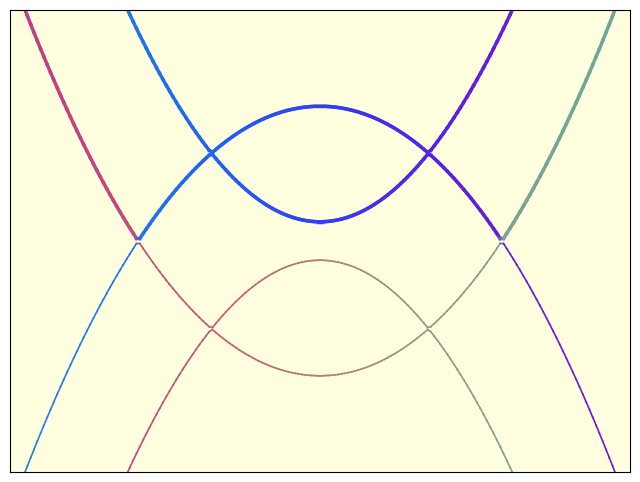

The matplotlib source for this figure:
#%%
import numpy as np
import matplotlib.pyplot as plt

# Funktion zur Berechnung des Hamiltonians
def my_hamiltonian(k, h, m, alpha, Delta, mu):
    H = np.array([[k**2/(2*m) - mu + h, 1j*alpha*k, 0, Delta],[-1j*alpha*k, k**2/(2*m) -  mu - h, -Delta, 0],[0, -Delta, -k**2/(2*m) + mu - h, -1j*alpha*k],[Delta, 0, 1j*alpha*k, -k**2/(2*m) + mu + h]])
    return H

# %%
m = 1
alpha = 0.2
Delta = .1
mu = .3
h = .4

Delta_tilde = 0 # We normalize everything with respect to Delta
mu_tilde = mu / Delta
alpha_tilde = alpha*np.sqrt(2*m/ Delta  ) # Note the correction here
h_tilde = h / Delta

k_array = np.linspace(-10, 10, 600)
energy_bands = np.zeros((4, len(k_array)))

# Pauli-Matrizen für y- und z-Richtungen in der Nambu-Basis
sigma_y = np.array([[0, -1j, 0, 0], [1j, 0, 0, 0], [0, 0, 0, 1j], [0, 0, -1j, 0]])
sigma_z = np.array([[1, 0, 0, 0], [0, -1, 0, 0], [0, 0, -1, 0], [0, 0, 0, 1]])

# Erstellung einer Farbfunktion
def interpolate_colors(S_y_norm, S_z_norm):
    # Farben für S_z
    color_blau = np.array([0, 0, 1])  # Blau für S_z > 0
    color_rot = np.array([1, .5, 0])   # Rot für S_z < 0
    # Farben für S_y
    color_cyan = np.array([0, 1, 1])  # Cyan für S_y > 0
    color_magenta = np.array([.8, 0, .8])  # Magenta für S_y < 0
    
    # Interpolationen zwischen den Farben
    color_z_interp = (1 - S_z_norm) * color_rot + S_z_norm * color_blau
    color_y_interp = (1 - S_y_norm) * color_magenta + S_y_norm * color_cyan
    
    # Rückgabe eines Durchschnitts der beiden Interpolationen
    return 0.5 * color_z_interp + 0.5 * color_y_interp

# Berechnung der Energiebänder und Spin-Erwartungswerte für jeden Wert von k
colors = np.zeros((4, len(k_array), 3))  # RGB-Farbwerte für jeden Punkt in den Bändern
for i, k in enumerate(k_array):
    H = my_hamiltonian(k/np.sqrt(2*m*Delta), h_tilde, m, alpha_tilde, Delta_tilde, mu_tilde)
    
    # Verwenden Sie scipy.linalg.eigh für bessere numerische Stabilität
    energies, eigvecs = np.linalg.eigh(H)
    energy_bands[:, i] = energies
    
    # Berechne die Spin-Erwartungswerte für jeden Zustand
    for j in range(4):  # Für jedes Band
        psi = eigvecs[:, j]
        S_y = np.real(np.vdot(psi, np.dot(sigma_y, psi)))
        S_z = np.real(np.vdot(psi, np.dot(sigma_z, psi)))
        
        # Normiere S_y und S_z auf den Bereich [0, 1] für die Interpolation
        S_y_norm = (S_y + 1) / 2
        S_z_norm = (S_z + 1) / 2
        
        # Verwende die Farbfunktion zur Interpolation
        colors[j, i] = interpolate_colors(S_y_norm, S_z_norm)

# Plot der Energiebänder mit mehr Farbverläufen
fig, ax = plt.subplots(figsize=(8, 6), dpi=600)

for j in range(4):
    for i in range(len(k_array) - 1):
        avg_color = (colors[j, i] + colors[j, i+1]) / 2
        
        # Unterscheidung zwischen Elektronen- und Löcherbändern
        if j < 2:  # Elektronenbänder (niedrigste beiden Energien)
            ax.plot(k_array[i:i+2]/np.sqrt(2*m*Delta), energy_bands[j, i:i+2], color=avg_color, lw=1.2)  # Dickere Linien
        else:  # Löcherbänder (höchste beiden Energien)
            ax.plot(k_array[i:i+2]/np.sqrt(2*m*Delta), energy_bands[j, i:i+2], color=avg_color, lw=2.5)  # Dünnere, gestrichelte Linien

ax.set_ylim(-12,12)
ax.set_xlim(-7,7)
ax.set_facecolor('lightyellow')
plt.yticks([])
plt.xticks([])
plt.show()

# %%
